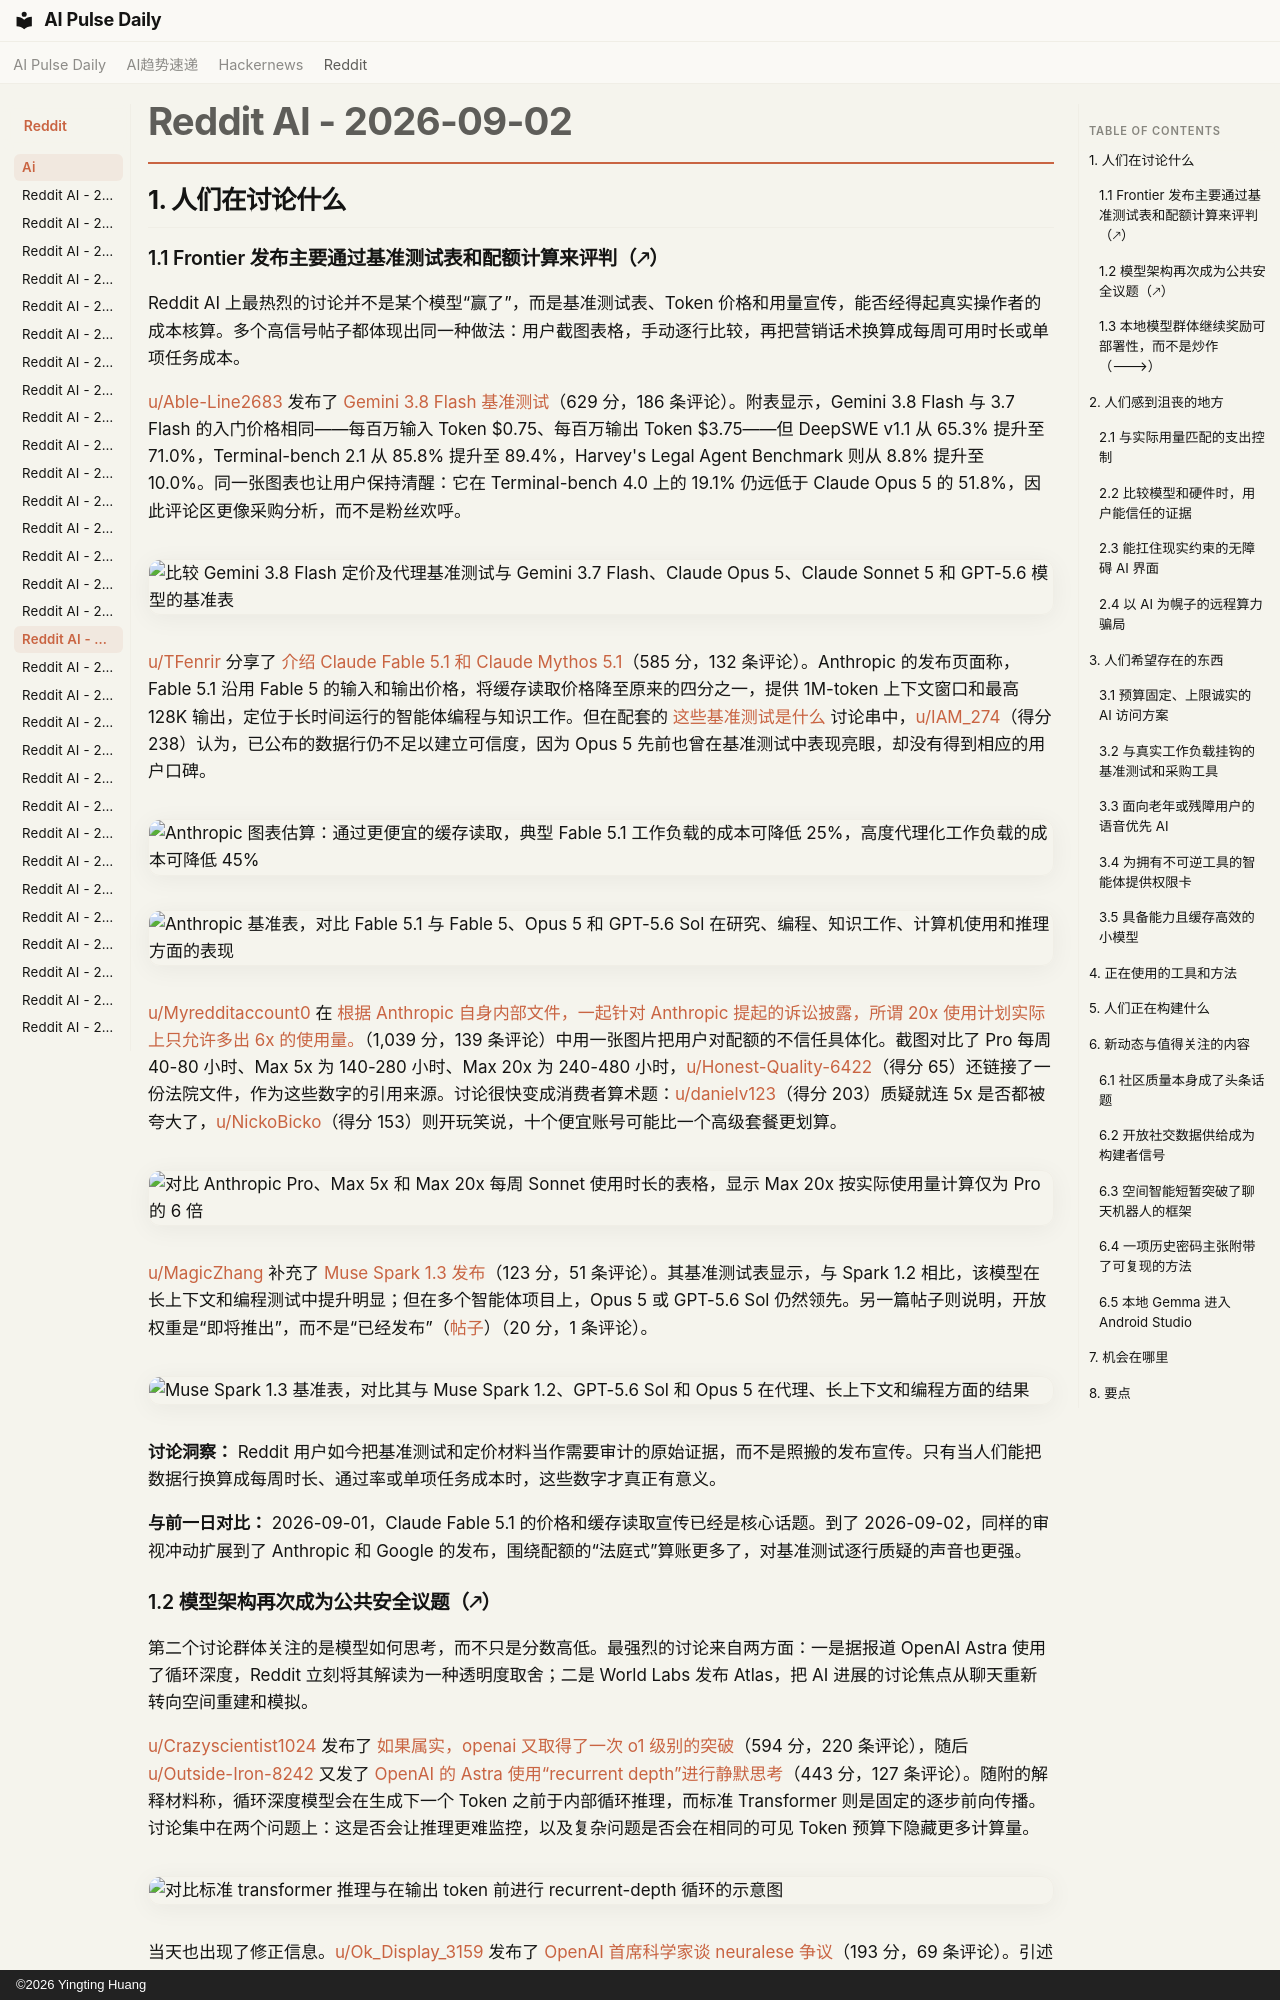

repository: vibewatch/vibewatch.github.io · page: reddit/ai/2026-09-02.zh/index.html · generator: mkdocs · copyright: ©2026 Yingting Huang

# Reddit AI - 2026-09-02

## 1. 人们在讨论什么

### 1.1 Frontier 发布主要通过基准测试表和配额计算来评判（🡕）

Reddit AI 上最热烈的讨论并不是某个模型“赢了”，而是基准测试表、Token 价格和用量宣传，能否经得起真实操作者的成本核算。多个高信号帖子都体现出同一种做法：用户截图表格，手动逐行比较，再把营销话术换算成每周可用时长或单项任务成本。

[u/Able-Line2683](https://www.reddit.com/user/Able-Line2683) 发布了 [Gemini 3.8 Flash 基准测试](https://www.reddit.com/r/singularity/comments/1w5d1pz/gemini_38_flash_benchmarks/)（629 分，186 条评论）。附表显示，Gemini 3.8 Flash 与 3.7 Flash 的入门价格相同——每百万输入 Token $0.75、每百万输出 Token $3.75——但 DeepSWE v1.1 从 65.3% 提升至 71.0%，Terminal-bench 2.1 从 85.8% 提升至 89.4%，Harvey's Legal Agent Benchmark 则从 8.8% 提升至 10.0%。同一张图表也让用户保持清醒：它在 Terminal-bench 4.0 上的 19.1% 仍远低于 Claude Opus 5 的 51.8%，因此评论区更像采购分析，而不是粉丝欢呼。

![比较 Gemini 3.8 Flash 定价及代理基准测试与 Gemini 3.7 Flash、Claude Opus 5、Claude Sonnet 5 和 GPT-5.6 模型的基准表](https://i.redd.it/3gx8kqsjh4nh1.jpeg)

[u/TFenrir](https://www.reddit.com/user/TFenrir) 分享了 [介绍 Claude Fable 5.1 和 Claude Mythos 5.1](https://www.reddit.com/r/singularity/comments/1w4jumu/introducing_claude_fable_51_and_claude_mythos_51/)（585 分，132 条评论）。Anthropic 的发布页面称，Fable 5.1 沿用 Fable 5 的输入和输出价格，将缓存读取价格降至原来的四分之一，提供 1M-token 上下文窗口和最高 128K 输出，定位于长时间运行的智能体编程与知识工作。但在配套的 [这些基准测试是什么](https://www.reddit.com/r/singularity/comments/1w4k0yu/what_are_these_benchmarks/) 讨论串中，[u/IAM_274](https://www.reddit.com/user/IAM_274)（得分 238）认为，已公布的数据行仍不足以建立可信度，因为 Opus 5 先前也曾在基准测试中表现亮眼，却没有得到相应的用户口碑。

![Anthropic 图表估算：通过更便宜的缓存读取，典型 Fable 5.1 工作负载的成本可降低 25%，高度代理化工作负载的成本可降低 45%](https://preview.redd.it/f4mlue9k9ymh1.png?width=930&format=png&auto=webp&s=7f7e8ec7317bd755377f4c8b9bf3da09054ecae0)

![Anthropic 基准表，对比 Fable 5.1 与 Fable 5、Opus 5 和 GPT-5.6 Sol 在研究、编程、知识工作、计算机使用和推理方面的表现](https://preview.redd.it/bjungxem9ymh1.jpeg?width=1920&format=pjpg&auto=webp&s=a636b18a2f97e2cabc246096b34b5aeee5b04157)

[u/Myredditaccount0](https://www.reddit.com/user/Myredditaccount0) 在 [根据 Anthropic 自身内部文件，一起针对 Anthropic 提起的诉讼披露，所谓 20x 使用计划实际上只允许多出 6x 的使用量。](https://www.reddit.com/r/singularity/comments/1w43cci/according_to_their_own_internal_documents_a/)（1,039 分，139 条评论）中用一张图片把用户对配额的不信任具体化。截图对比了 Pro 每周 40-80 小时、Max 5x 为 140-280 小时、Max 20x 为 240-480 小时，[u/Honest-Quality-6422](https://www.reddit.com/user/Honest-Quality-6422)（得分 65）还链接了一份法院文件，作为这些数字的引用来源。讨论很快变成消费者算术题：[u/danielv123](https://www.reddit.com/user/danielv123)（得分 203）质疑就连 5x 是否都被夸大了，[u/NickoBicko](https://www.reddit.com/user/NickoBicko)（得分 153）则开玩笑说，十个便宜账号可能比一个高级套餐更划算。

![对比 Anthropic Pro、Max 5x 和 Max 20x 每周 Sonnet 使用时长的表格，显示 Max 20x 按实际使用量计算仅为 Pro 的 6 倍](https://i.redd.it/xhgz28nrnumh1.jpeg)

[u/MagicZhang](https://www.reddit.com/user/MagicZhang) 补充了 [Muse Spark 1.3 发布](https://www.reddit.com/r/singularity/comments/1w5knze/muse_spark_13_released/)（123 分，51 条评论）。其基准测试表显示，与 Spark 1.2 相比，该模型在长上下文和编程测试中提升明显；但在多个智能体项目上，Opus 5 或 GPT-5.6 Sol 仍然领先。另一篇帖子则说明，开放权重是“即将推出”，而不是“已经发布”（[帖子](https://www.reddit.com/r/LocalLLaMA/comments/1w5l8bw/muse_spark_open_weights_coming_soon/)）（20 分，1 条评论）。

![Muse Spark 1.3 基准表，对比其与 Muse Spark 1.2、GPT-5.6 Sol 和 Opus 5 在代理、长上下文和编程方面的结果](https://i.redd.it/kw5d39act5nh1.jpeg)

**讨论洞察：** Reddit 用户如今把基准测试和定价材料当作需要审计的原始证据，而不是照搬的发布宣传。只有当人们能把数据行换算成每周时长、通过率或单项任务成本时，这些数字才真正有意义。

**与前一日对比：** 2026-09-01，Claude Fable 5.1 的价格和缓存读取宣传已经是核心话题。到了 2026-09-02，同样的审视冲动扩展到了 Anthropic 和 Google 的发布，围绕配额的“法庭式”算账更多了，对基准测试逐行质疑的声音也更强。
